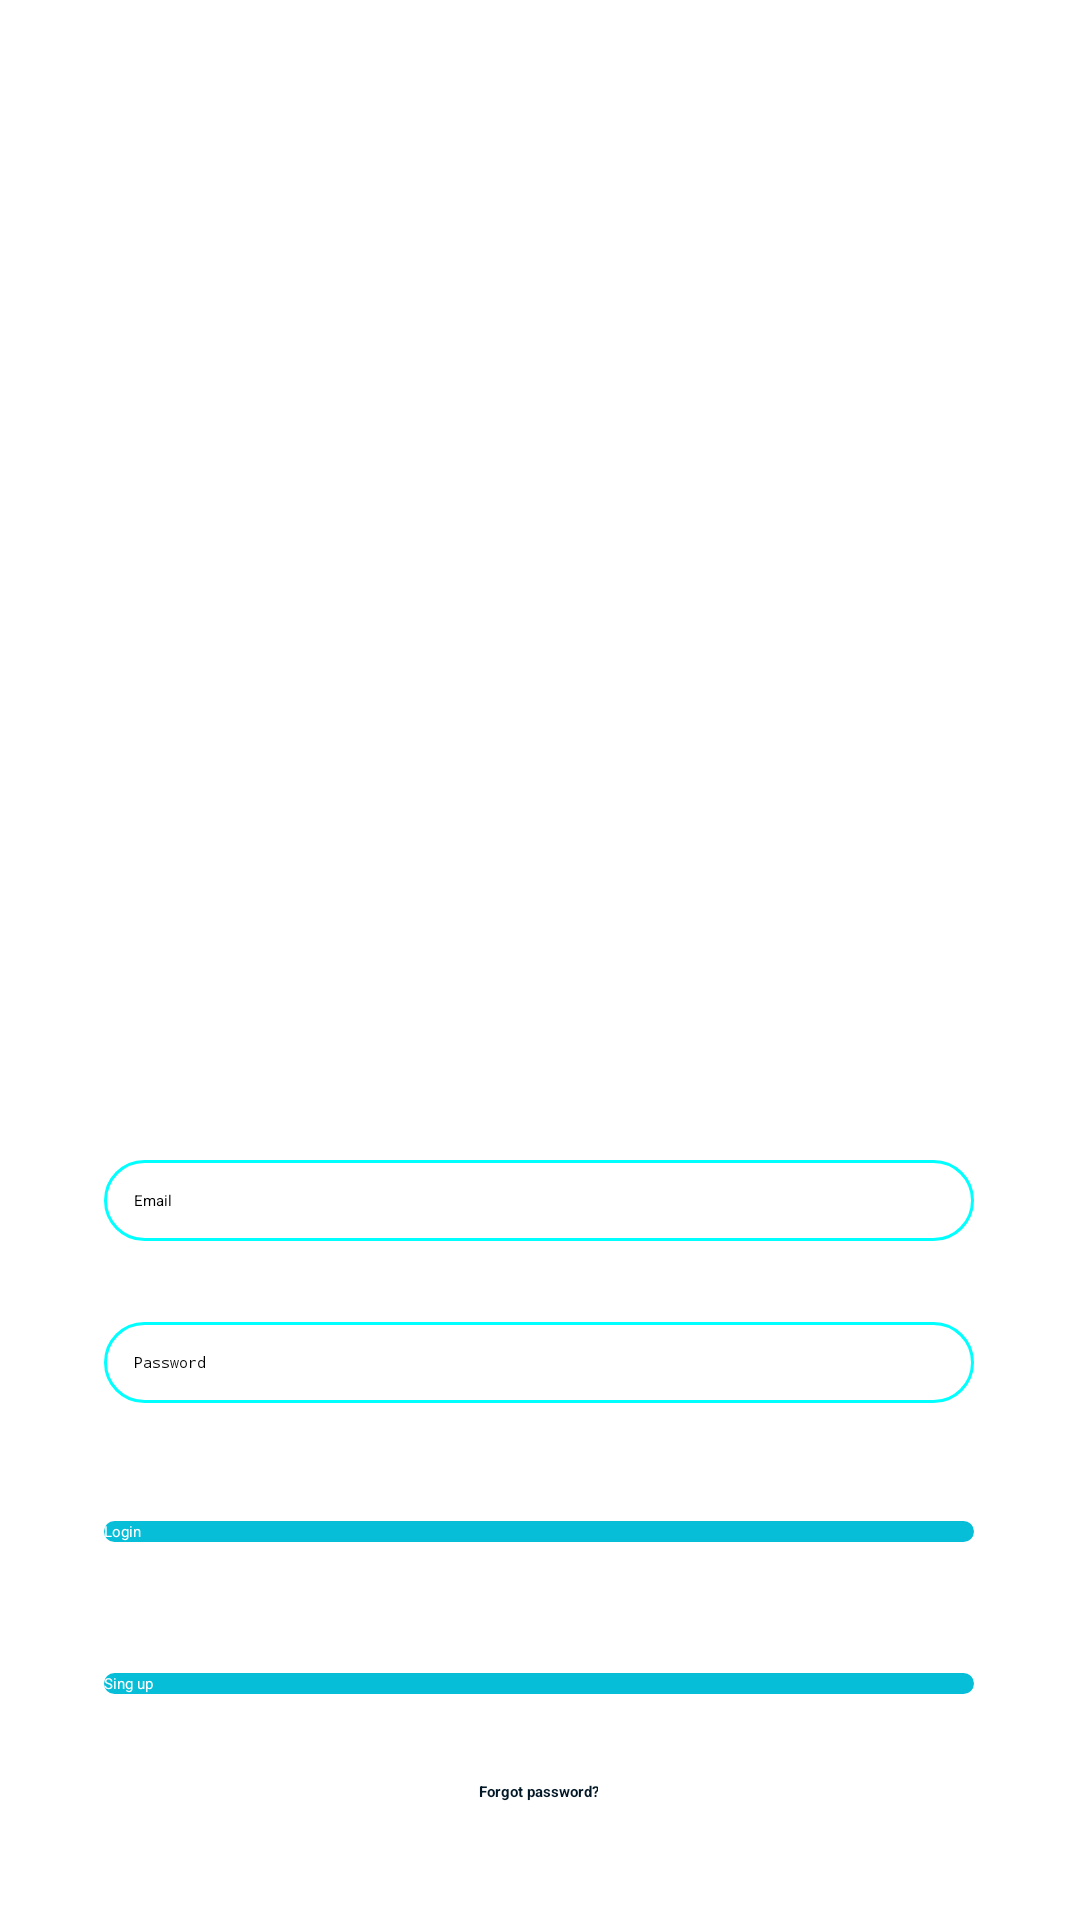

This screen was rendered from an Android layout file. Write that file and the resources it references.
<!-- AndroidManifest.xml: application theme Theme.ToolShop -->
<!-- res/layout/activity_login.xml -->
<?xml version="1.0" encoding="utf-8"?>
<androidx.constraintlayout.widget.ConstraintLayout xmlns:android="http://schemas.android.com/apk/res/android"
    xmlns:app="http://schemas.android.com/apk/res-auto"
    xmlns:tools="http://schemas.android.com/tools"
    android:layout_width="match_parent"
    android:layout_height="match_parent"
    app:layout_anchorGravity="center">

    <ImageView
        android:id="@+id/image"
        android:layout_width="match_parent"
        android:layout_height="400dp"
        app:layout_constraintBottom_toBottomOf="parent"
        app:layout_constraintEnd_toEndOf="parent"
        app:layout_constraintHorizontal_bias="1.0"
        app:layout_constraintStart_toEndOf="parent"
        app:layout_constraintTop_toTopOf="parent"
        app:layout_constraintVertical_bias="0.078"
        app:srcCompat="@drawable/logo" />

    <EditText
        android:id="@+id/loginEmail"
        android:layout_width="290dp"
        android:layout_height="wrap_content"
        android:layout_gravity="center_horizontal"
        android:layout_margin="10dp"
        android:background="@drawable/stylo_borde_editext"
        android:ems="10"
        android:hint="Email"
        android:inputType="textEmailAddress"
        app:layout_constraintBottom_toBottomOf="parent"
        app:layout_constraintEnd_toEndOf="parent"
        app:layout_constraintHorizontal_bias="0.495"
        app:layout_constraintStart_toStartOf="parent"
        app:layout_constraintTop_toTopOf="parent"
        app:layout_constraintVertical_bias="0.635" />

    <EditText
        android:id="@+id/loginPassword"
        android:layout_width="290dp"
        android:layout_height="wrap_content"
        android:layout_gravity="center_horizontal"
        android:layout_margin="10dp"
        android:background="@drawable/stylo_borde_editext"
        android:ems="10"
        android:hint="Password"
        android:inputType="textPassword"
        app:layout_constraintBottom_toBottomOf="parent"
        app:layout_constraintEnd_toEndOf="parent"
        app:layout_constraintHorizontal_bias="0.495"
        app:layout_constraintStart_toStartOf="parent"
        app:layout_constraintTop_toTopOf="parent"
        app:layout_constraintVertical_bias="0.726" />

    <Button
        android:id="@+id/login"
        style="buttonStyle"
        android:layout_width="290dp"
        android:layout_height="wrap_content"
        android:layout_gravity="center_horizontal"
        android:layout_margin="15dp"
        android:background="@drawable/stylo_borde_full"
        android:text="Login"
        android:textColor="@color/white"
        app:layout_constraintBottom_toBottomOf="parent"
        app:layout_constraintEnd_toEndOf="parent"
        app:layout_constraintHorizontal_bias="0.495"
        app:layout_constraintStart_toStartOf="@+id/guideline3"
        app:layout_constraintTop_toTopOf="parent"
        app:layout_constraintVertical_bias="0.816" />

    <Button
        android:id="@+id/signup"
        style="buttonStyle"
        android:layout_width="290dp"
        android:layout_height="wrap_content"
        android:layout_gravity="center_horizontal"
        android:background="@drawable/stylo_borde_full"
        android:text="Sing up"
        android:textColor="@color/white"
        app:layout_constraintBottom_toBottomOf="parent"
        app:layout_constraintEnd_toEndOf="parent"
        app:layout_constraintHorizontal_bias="0.495"
        app:layout_constraintStart_toStartOf="parent"
        app:layout_constraintTop_toTopOf="parent"
        app:layout_constraintVertical_bias="0.881" />

    <androidx.constraintlayout.widget.Guideline
        android:id="@+id/guideline2"
        android:layout_width="wrap_content"
        android:layout_height="wrap_content"
        android:orientation="horizontal"
        app:layout_constraintGuide_begin="0dp" />

    <androidx.constraintlayout.widget.Guideline
        android:id="@+id/guideline3"
        android:layout_width="wrap_content"
        android:layout_height="wrap_content"
        android:orientation="vertical"
        app:layout_constraintGuide_begin="0dp" />

    <TextView
        android:id="@+id/textViewForgotPassword"
        android:layout_width="wrap_content"
        android:layout_height="wrap_content"
        android:gravity="center"
        android:text="Forgot password?"
        android:textColor="@color/colour_darkBlue"
        android:textStyle="bold"
        app:layout_constraintBottom_toBottomOf="parent"
        app:layout_constraintEnd_toEndOf="parent"
        app:layout_constraintHorizontal_bias="0.498"
        app:layout_constraintStart_toStartOf="parent"
        app:layout_constraintTop_toBottomOf="@+id/signup"
        app:layout_constraintVertical_bias="0.423" />

</androidx.constraintlayout.widget.ConstraintLayout>
<!-- resources referenced by this layout -->
<resources>
  <color name="colour_darkBlue">#021826</color>
  <color name="white">#FFFFFFFF</color>
  <!-- drawable logo: gif bitmap (drawable, 151085 bytes) -->
  <!-- drawable stylo_borde_editext (drawable) -->
  <?xml version="1.0" encoding="utf-8"?>
  <shape xmlns:android="http://schemas.android.com/apk/res/android" android:shape="rectangle">
  
      <stroke
          android:width="1sp"
          android:color="#00FFFF">
      </stroke>
      <padding
          android:bottom="10sp"
          android:left="10sp"
          android:right="10sp"
          android:top="10sp">
      </padding>
      <corners
          android:radius="25dp">
      </corners>
  </shape>
  <!-- drawable stylo_borde_full (drawable) -->
  <?xml version="1.0" encoding="utf-8"?>
  <shape xmlns:android="http://schemas.android.com/apk/res/android">
  
      <solid android:color="#06BED8"></solid>
      <corners android:radius="25dp"></corners>
  </shape>
  <style name="Theme.ToolShop" parent="Theme.AppCompat.Light.DarkActionBar">
          
          <item name="colorPrimary">@color/colour_lightGreen</item>
          <item name="colorPrimaryDark">#8EEAB3</item>
          <item name="colorAccent">@color/teal_200</item>
          
      </style>
  <color name="colour_lightGreen">#42CE8E</color>
  <color name="teal_200">#FF03DAC5</color>
</resources>
